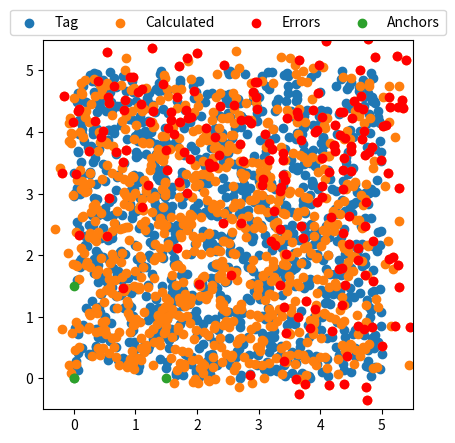

Here is the Python script that generated this plot:
import matplotlib.pyplot as plt
import numpy as np
import random

random.seed()

simNum = 1000
noiseVar = 0.2


y = [0, 1.5, 0, 0]#, 2.5]
x = [0, 0, 1.5, 0]#, 2.5]
z = [0, 0, 0, 1.5]#, 0]
n = ["A1","A2","A3","A4"]#,"A5"]

fig, ax = plt.subplots()


randAm = noiseVar

#ax.annotate("PT", (point[0], point[1]))


ax.set_aspect('equal', adjustable='box')
ax.set_xlim((-0.5, 5.5))
ax.set_ylim((-0.5, 5.5))

#circle1 = plt.Circle((0, 0), rangeA1, color='b', fill=False)
#circle2 = plt.Circle((0, 5), rangeA2, color='b', fill=False)
#circle3 = plt.Circle((5, 5), rangeA3, color='b', fill=False)
#circle4 = plt.Circle((5, 0), rangeA4, color='b', fill=False)

#ax.add_patch(circle1)
#ax.add_patch(circle2)
#ax.add_patch(circle3)
#ax.add_patch(circle4)


# for i, txt in enumerate(n):
#     ax.annotate(txt, (x[i], y[i]))

#math stuff start
pointX = []
pointY = []
pointZ = []
calcX = []
calcY = []
calcZ = []
errors = []

for i in range(simNum):

    point = [random.random()*5, random.random()*5, random.random()*3]


    rangeA1 = np.sqrt((x[0]-point[0])**2 + (y[0]-point[1])**2 + (z[0]-point[2])**2) + (random.random()-0.5)*randAm
    rangeA2 = np.sqrt((x[1]-point[0])**2 + (y[1]-point[1])**2 + (z[1]-point[2])**2) + (random.random()-0.5)*randAm
    rangeA3 = np.sqrt((x[2]-point[0])**2 + (y[2]-point[1])**2 + (z[2]-point[2])**2) + (random.random()-0.5)*randAm
    rangeA4 = np.sqrt((x[3]-point[0])**2 + (y[3]-point[1])**2 + (z[3]-point[2])**2) + (random.random()-0.5)*randAm

    print(rangeA1, rangeA2, rangeA3, rangeA4)#, rangeA5)


    matA = np.matrix([[2*(x[0]-x[1]), 2*(y[0]-y[1]), 2*(z[0]-z[1])],
                      [2*(x[0]-x[2]), 2*(y[0]-y[2]), 2*(z[0]-z[2])],
                      [2*(x[0]-x[3]), 2*(y[0]-y[3]), 2*(z[0]-z[3])]])#,
                      #[2*(x[0]-x[3]), 2*(y[0]-y[3]), 2*(z[0]-z[3])]])

    matX = np.matrix([[point[0]], [point[1]], [point[2]]])

    matB = np.matrix([[(x[0]**2-x[1]**2)+(y[0]**2-y[1]**2)+(z[0]**2-z[1]**2)+(rangeA2**2-rangeA1**2)],
                      [(x[0]**2-x[2]**2)+(y[0]**2-y[2]**2)+(z[0]**2-z[2]**2)+(rangeA3**2-rangeA1**2)],
                      [(x[0]**2-x[3]**2)+(y[0]**2-y[3]**2)+(z[0]**2-z[3]**2)+(rangeA4**2-rangeA1**2)]])

    matAT = np.transpose(matA)
    matATA = np.matmul(matAT, matA)
    #print(np.linalg.det(matATA))

    matATB = np.matmul(matAT, matB)
    matLST = np.divide(matATB, matATA)

    lstsq = np.linalg.lstsq(matA, matB, rcond=None)[0]

    truArr = np.array([[True, False, False],
                       [False, True, False],
                       [False, False, True],])

    lstmn = []
    lstmn.append([np.extract(truArr, matLST)[0]])
    lstmn.append([np.extract(truArr, matLST)[1]])
    lstmn.append([np.extract(truArr, matLST)[2]])
    lstmn =  np.array(lstmn)

    print()
    print("Input Coordinates:\n", matX)
    print("Output Coordinates ALG:\n", lstsq)
    print("Output Coordinates MAN:\n", lstmn)

    error = matX - lstsq
    print("Estimation Error:\n", error)

    print()

    calcX.append(float(lstsq[0]))
    calcY.append(float(lstsq[1]))
    calcZ.append(float(lstsq[2]))
    pointX.append(point[0])
    pointY.append(point[1])
    pointZ.append(point[2])

    error = np.sqrt((float(lstsq[0]) - point[0]) ** 2 + (float(lstsq[1]) - point[1]) ** 2
                      + (float(lstsq[2]) - point[2]) ** 2)
    errors.append(error)

#ax.annotate("Error", (float(lstsq[0]), float(lstsq[1])))

ax.scatter(pointX, pointY, label = "Tag")
ax.scatter(calcX, calcY, label = "Calculated")




errorX = []
errorY = []

errnum = 0

for i in range(len(errors)):
    if(errors[i]>0.5):
        errorX.append(calcX[i])
        errorY.append(calcY[i])
        errnum+=1

ax.scatter(errorX, errorY, label = "Errors", color="r")
ax.scatter(x, y, label = "Anchors")
ax.legend(loc='upper center', bbox_to_anchor=(0.5, 1.1),
          ncol=4)

print(max(errors))
print(errnum)
print("Error percentage: " + str(errnum/simNum*100) + "%")
# print(matA)
# print(matAT)
# print(matATA)
#
# print(matX)
# print(matB)
plt.show()